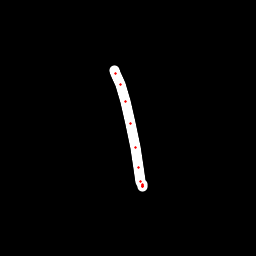

Data behind this chart, as committed beside it:
x, y, hover, eod
114.3, 70.72, 0.0, 0.0
115.8, 73.56, 0.0, 0.0
120.2, 84.76, 0.0, 0.0
125.1, 101.8, 0.0, 0.0
130.7, 124, 0.0, 0.0
135.4, 147.3, 0.0, 0.0
138.2, 167.2, 0.0, 0.0
140.7, 181.4, 0.0, 0.0
142.1, 185.7, 0.0, 0.0
142.7, 186.5, 0.0, 0.0
142.6, 186.5, 0.0, 0.0
142.3, 184.7, 0.0, 1.0
